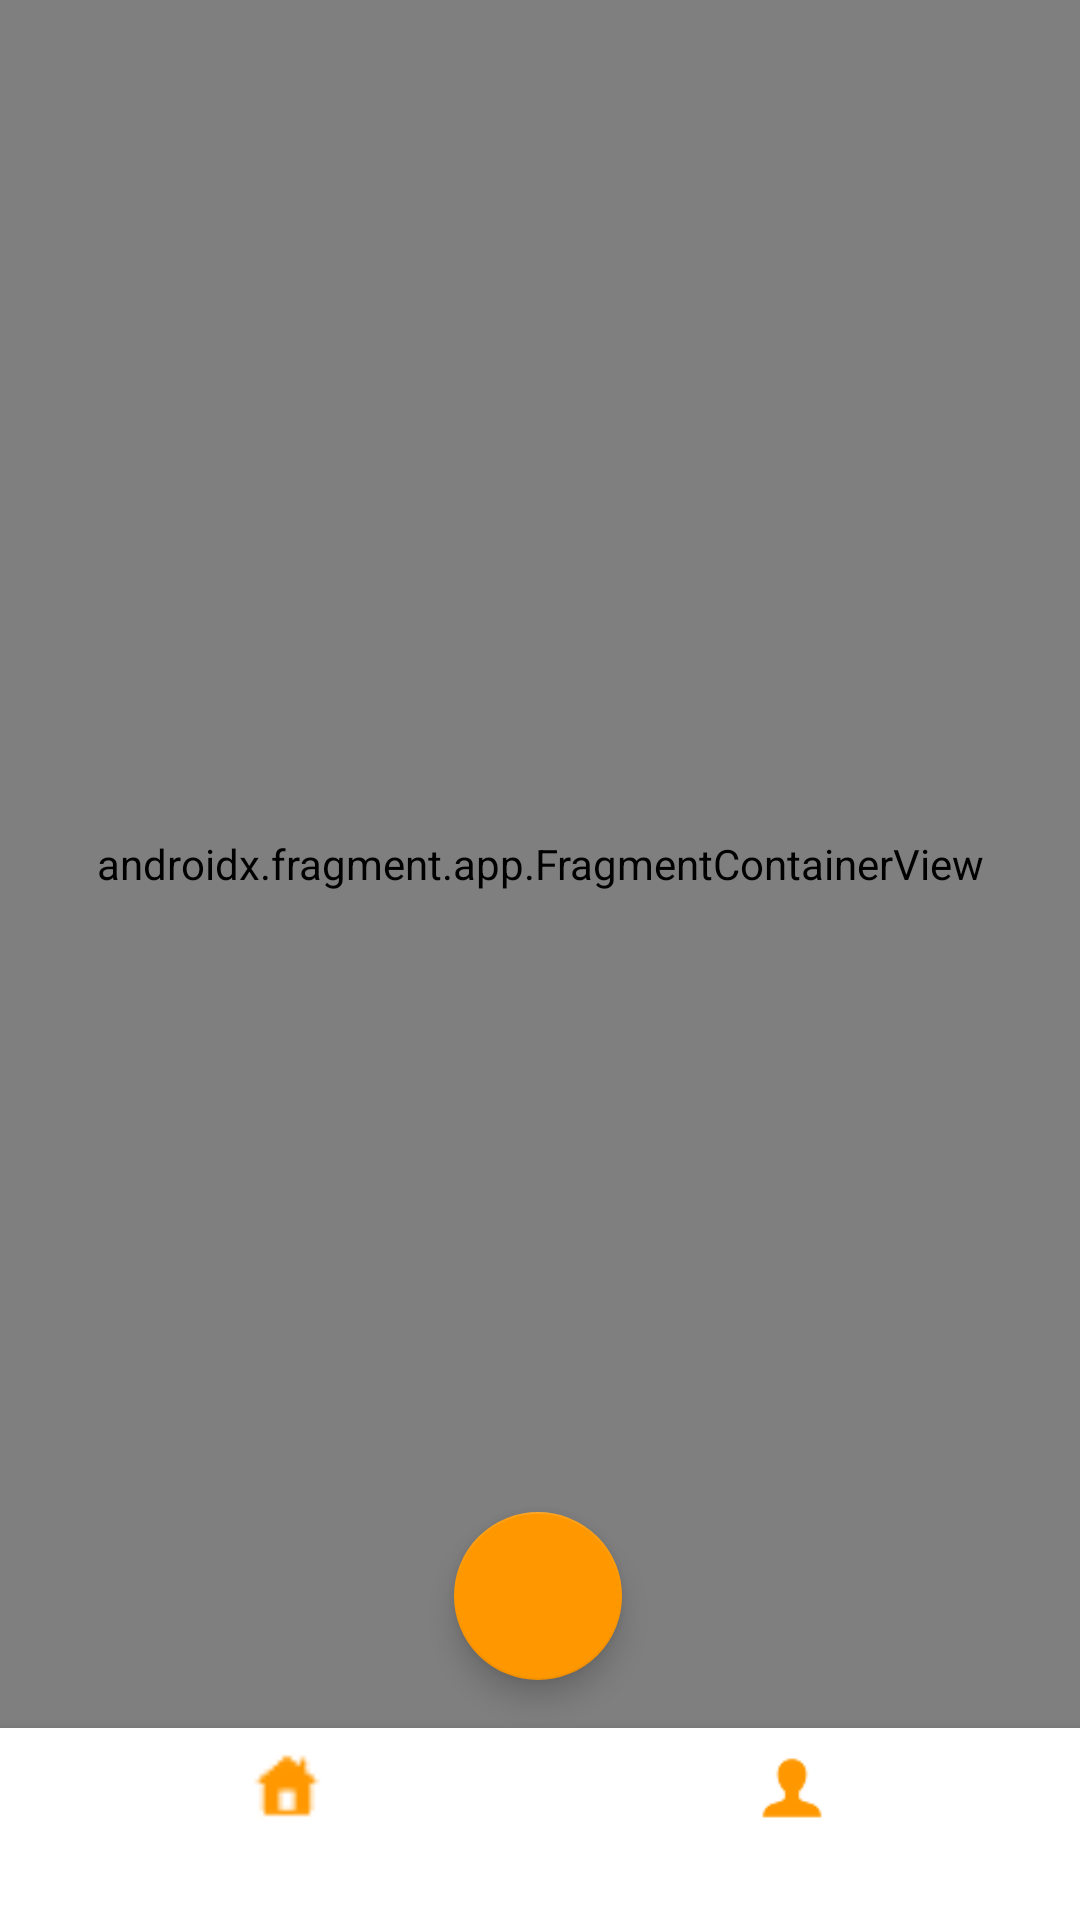

Layout XML and referenced resources for this Android screen:
<!-- AndroidManifest.xml: application theme Theme.RecipesBookApp -->
<!-- res/layout/activity_home.xml -->
<?xml version="1.0" encoding="utf-8"?>
<androidx.constraintlayout.widget.ConstraintLayout xmlns:android="http://schemas.android.com/apk/res/android"
    xmlns:app="http://schemas.android.com/apk/res-auto"
    xmlns:tools="http://schemas.android.com/tools"
    android:layout_width="match_parent"
    android:layout_height="match_parent"
    android:background="@color/white"
    tools:context=".HomeActivity">

    <androidx.fragment.app.FragmentContainerView
        android:id="@+id/fragmentContainer"
        android:name="com.example.recipesbookapp.HomeFragment"
        android:layout_width="0dp"
        android:layout_height="0dp"
        tools:layout="@layout/fragment_home"
        app:layout_constraintBottom_toTopOf="@id/bottomNavigation"
        app:layout_constraintEnd_toEndOf="parent"
        app:layout_constraintStart_toStartOf="parent"
        app:layout_constraintTop_toTopOf="parent" />

    <com.google.android.material.bottomnavigation.BottomNavigationView
        android:id="@+id/bottomNavigation"
        android:layout_width="match_parent"
        android:layout_height="64dp"
        app:itemIconTint="@color/orange_primary"
        app:itemTextColor="@color/white"
        app:menu="@menu/bottom_nav_menu"
        app:layout_constraintBottom_toBottomOf="parent"
        app:layout_constraintEnd_toEndOf="parent"
        app:layout_constraintStart_toStartOf="parent" />

    <com.google.android.material.floatingactionbutton.FloatingActionButton
        android:id="@+id/fabAddRecipe"
        android:layout_width="wrap_content"
        android:layout_height="wrap_content"
        android:layout_marginBottom="16dp"
        android:contentDescription="Add Recipe"
        android:src="@drawable/outline_add_24"
        app:backgroundTint="@color/orange_primary"
        app:tint="@color/white"
        app:layout_constraintBottom_toTopOf="@id/bottomNavigation"
        app:layout_constraintEnd_toEndOf="parent"
        app:layout_constraintHorizontal_bias="0.498"
        app:layout_constraintStart_toStartOf="parent" />

</androidx.constraintlayout.widget.ConstraintLayout>
<!-- res/layout/fragment_home.xml (included above) -->
<?xml version="1.0" encoding="utf-8"?>
<androidx.constraintlayout.widget.ConstraintLayout xmlns:android="http://schemas.android.com/apk/res/android"
    xmlns:app="http://schemas.android.com/apk/res-auto"
    xmlns:tools="http://schemas.android.com/tools"
    android:layout_width="match_parent"
    android:layout_height="match_parent"
    android:background="#FAFAFA"
    tools:context=".HomeFragment">

    <LinearLayout
        android:id="@+id/welcomeHeaderLayout"
        android:layout_width="0dp"
        android:layout_height="wrap_content"
        android:layout_marginHorizontal="24dp"
        android:layout_marginTop="24dp"
        android:orientation="vertical"
        app:layout_constraintStart_toStartOf="parent"
        app:layout_constraintTop_toTopOf="parent"

        >

        <TextView
            android:layout_width="wrap_content"
            android:layout_height="wrap_content"
            android:layout_marginTop="2dp"
            android:text="Discover Recipes"
            android:textColor="@color/orange_dark"
            android:textSize="22sp"
            android:textStyle="bold" />
    </LinearLayout>

    <com.google.android.material.card.MaterialCardView
        android:id="@+id/searchCardView"
        android:layout_width="0dp"
        android:layout_height="54dp"
        android:layout_marginHorizontal="24dp"
        android:layout_marginTop="20dp"
        app:cardBackgroundColor="@color/white"
        app:cardCornerRadius="27dp"
        app:cardElevation="3dp"
        app:strokeWidth="0dp"
        app:layout_constraintEnd_toEndOf="parent"
        app:layout_constraintStart_toStartOf="parent"
        app:layout_constraintTop_toBottomOf="@id/welcomeHeaderLayout">

        <androidx.appcompat.widget.SearchView
            android:id="@+id/searchView"
            android:layout_width="match_parent"
            android:layout_height="match_parent"
            app:iconifiedByDefault="false"
            app:searchIcon="@android:drawable/ic_menu_search"
            app:queryBackground="@android:color/transparent"
            app:submitBackground="@android:color/transparent"
            app:queryHint="Search delicious recipes..." />
    </com.google.android.material.card.MaterialCardView>

    <com.google.android.material.tabs.TabLayout
        android:id="@+id/categoryTabLayout"
        android:layout_width="match_parent"
        android:layout_height="wrap_content"
        android:layout_marginTop="16dp"
        android:background="@android:color/transparent"
        android:contentDescription="Recipe Categories"
        app:tabMode="scrollable"
        app:tabGravity="fill"
        app:tabMinWidth="70dp"
        app:tabPaddingStart="16dp"
        app:tabPaddingEnd="16dp"
        app:tabRippleColor="@color/orange_light"
        app:tabSelectedTextColor="@color/orange_dark"
        app:tabTextColor="#8E8E93"
        app:tabIndicatorColor="@color/orange_primary"
        app:tabIndicatorHeight="3dp"
        app:tabIndicatorFullWidth="false"
        app:tabTextAppearance="@android:style/TextAppearance.Widget.TextView"
        app:layout_constraintEnd_toEndOf="parent"
        app:layout_constraintStart_toStartOf="parent"
        app:layout_constraintTop_toBottomOf="@id/searchCardView" />


    <androidx.recyclerview.widget.RecyclerView
        android:id="@+id/recipesRecyclerView"
        android:layout_width="0dp"
        android:layout_height="0dp"
        android:layout_marginTop="8dp"
        android:paddingHorizontal="12dp"
        android:clipToPadding="false"
        app:layout_constraintBottom_toBottomOf="parent"
        app:layout_constraintEnd_toEndOf="parent"
        app:layout_constraintStart_toStartOf="parent"
        app:layout_constraintTop_toBottomOf="@id/categoryTabLayout"
      />

</androidx.constraintlayout.widget.ConstraintLayout>
<!-- resources referenced by this layout -->
<resources>
  <color name="orange_dark">#E65100</color>
  <color name="orange_light">#FFE0B2</color>
  <color name="orange_primary">#FF9800</color>
  <color name="white">#FFFFFFFF</color>
  <style name="Theme.RecipesBookApp" parent="Theme.MaterialComponents.DayNight.NoActionBar">
          <item name="colorPrimary">@color/orange_primary</item>
  
          <item name="colorPrimaryDark">@color/orange_primary_dark</item>
          <item name="statusBarBackground">@color/orange_primary_dark</item>
  
          <item name="colorSecondary">@color/orange_light</item>
      </style>
  <color name="orange_primary_dark">#B23C00</color>
</resources>
